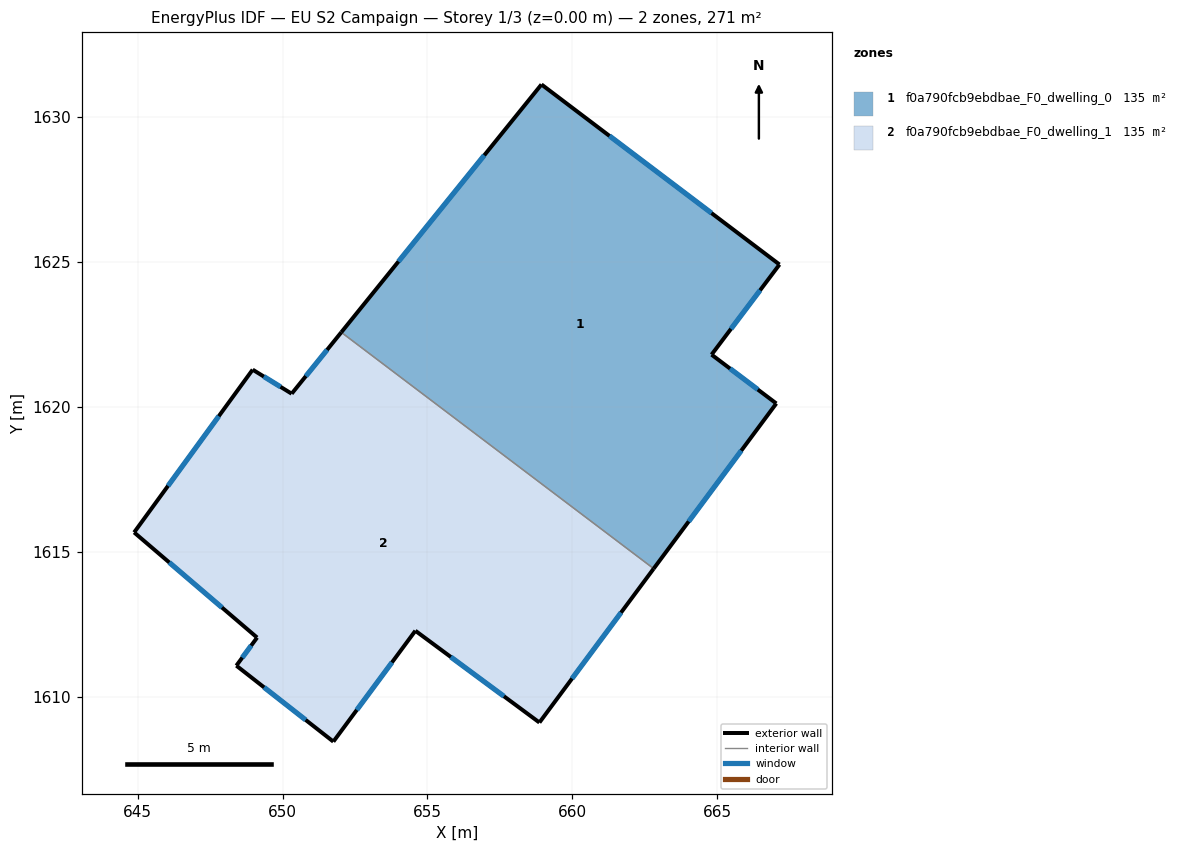
=== STOREY PLAN SPEC (per zone: floor XY polygon, exterior-wall plan segments, windows/doors) ===
zone 1: f0a790fcb9ebdbae_F0_dwelling_0  (135.3 m²)
  floor: (667.15, 1624.91) (664.81, 1621.80) (667.04, 1620.12) (662.81, 1614.42) (652.03, 1622.57) (658.94, 1631.12)
  exterior wall: (658.94, 1631.12) – (652.03, 1622.57)  [11.0 m]
    window: (656.96, 1628.68) – (654.00, 1625.01)  [6.1 m²]
  exterior wall: (667.15, 1624.91) – (658.94, 1631.12)  [10.3 m]
    window: (664.80, 1626.69) – (661.28, 1629.35)  [5.7 m²]
  exterior wall: (664.81, 1621.80) – (667.15, 1624.91)  [3.9 m]
    window: (665.48, 1622.69) – (666.48, 1624.02)  [2.1 m²]
  exterior wall: (667.04, 1620.12) – (664.81, 1621.80)  [2.8 m]
    window: (666.40, 1620.60) – (665.45, 1621.32)  [1.5 m²]
  exterior wall: (662.81, 1614.42) – (667.04, 1620.12)  [7.1 m]
    window: (664.02, 1616.04) – (665.83, 1618.49)  [3.9 m²]
  interior walls: 1
zone 2: f0a790fcb9ebdbae_F0_dwelling_1  (135.3 m²)
  floor: (662.81, 1614.42) (658.87, 1609.10) (654.59, 1612.27) (651.76, 1608.45) (648.41, 1611.07) (649.12, 1612.04) (644.88, 1615.67) (648.97, 1621.28) (650.32, 1620.45) (652.03, 1622.57)
  exterior wall: (648.41, 1611.07) – (651.76, 1608.45)  [4.3 m]
    window: (649.36, 1610.32) – (650.80, 1609.19)  [2.3 m²]
  exterior wall: (649.12, 1612.04) – (648.41, 1611.07)  [1.2 m]
    window: (648.92, 1611.76) – (648.61, 1611.34)  [0.7 m²]
  exterior wall: (644.88, 1615.67) – (649.12, 1612.04)  [5.6 m]
    window: (646.09, 1614.63) – (647.91, 1613.07)  [3.1 m²]
  exterior wall: (648.97, 1621.28) – (644.88, 1615.67)  [6.9 m]
    window: (647.80, 1619.68) – (646.05, 1617.27)  [3.8 m²]
  exterior wall: (650.32, 1620.45) – (648.97, 1621.28)  [1.6 m]
    window: (649.93, 1620.69) – (649.35, 1621.04)  [0.9 m²]
  exterior wall: (652.03, 1622.57) – (650.32, 1620.45)  [2.7 m]
    window: (651.54, 1621.97) – (650.81, 1621.06)  [1.5 m²]
  exterior wall: (658.87, 1609.10) – (662.81, 1614.42)  [6.6 m]
    window: (659.99, 1610.62) – (661.68, 1612.90)  [3.6 m²]
  exterior wall: (654.59, 1612.27) – (658.87, 1609.10)  [5.3 m]
    window: (655.81, 1611.37) – (657.64, 1610.01)  [2.9 m²]
  exterior wall: (651.76, 1608.45) – (654.59, 1612.27)  [4.8 m]
    window: (652.56, 1609.54) – (653.78, 1611.18)  [2.6 m²]
  interior walls: 1

=== DERIVED (storey summary) ===
Building: EU S2 Campaign
Storey: 1 of 3  (floor level z = 0.00 m)
Storey gross floor area: 270.5 m²
Zones on this storey: 2
  - f0a790fcb9ebdbae_F0_dwelling_0: floor 135.3 m²; exterior wall 35.1 m (105.3 m²); 5 window(s) 19.3 m²; WWR 18.4%
  - f0a790fcb9ebdbae_F0_dwelling_1: floor 135.3 m²; exterior wall 39.0 m (117.0 m²); 9 window(s) 21.5 m²; WWR 18.4%
Zone adjacency (shared interzone walls):
  - f0a790fcb9ebdbae_F0_dwelling_0 ↔ f0a790fcb9ebdbae_F0_dwelling_1